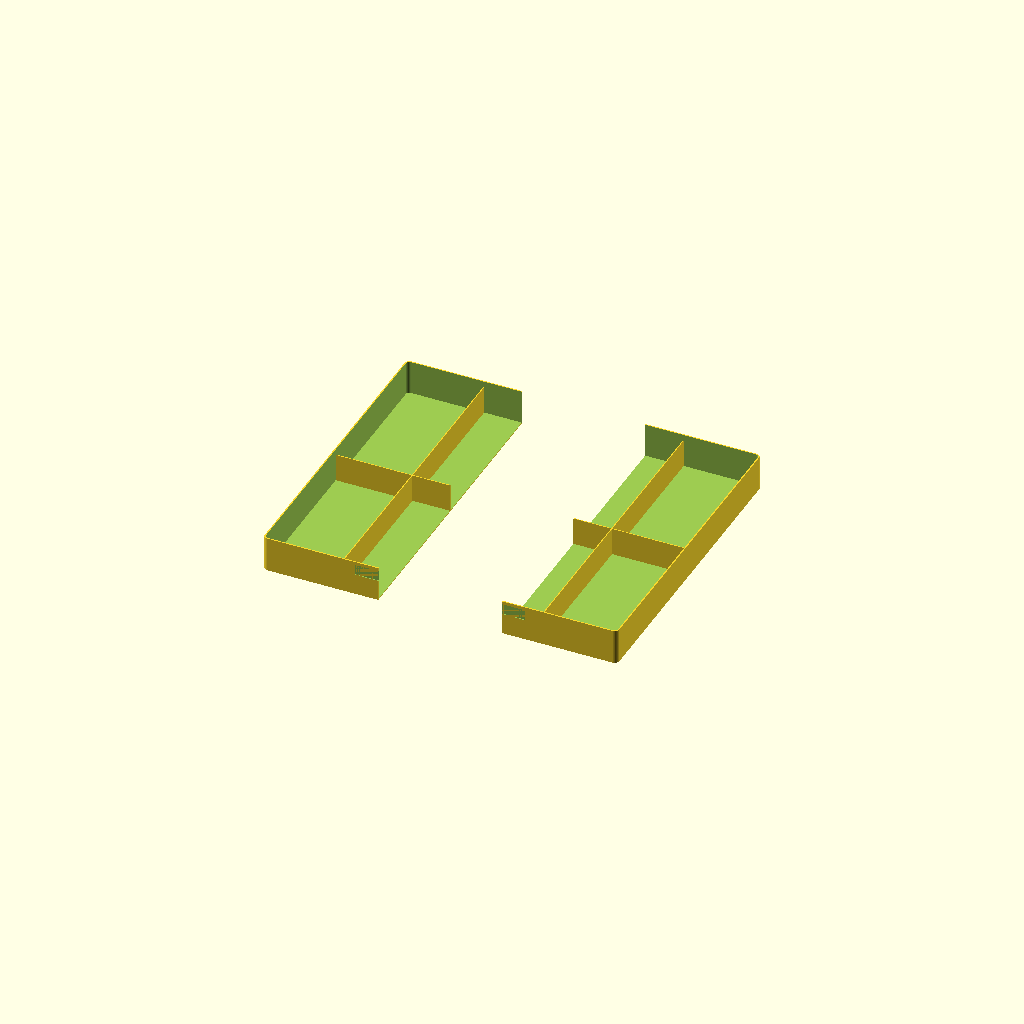
Cell 1: rendered with the file's own defaults.
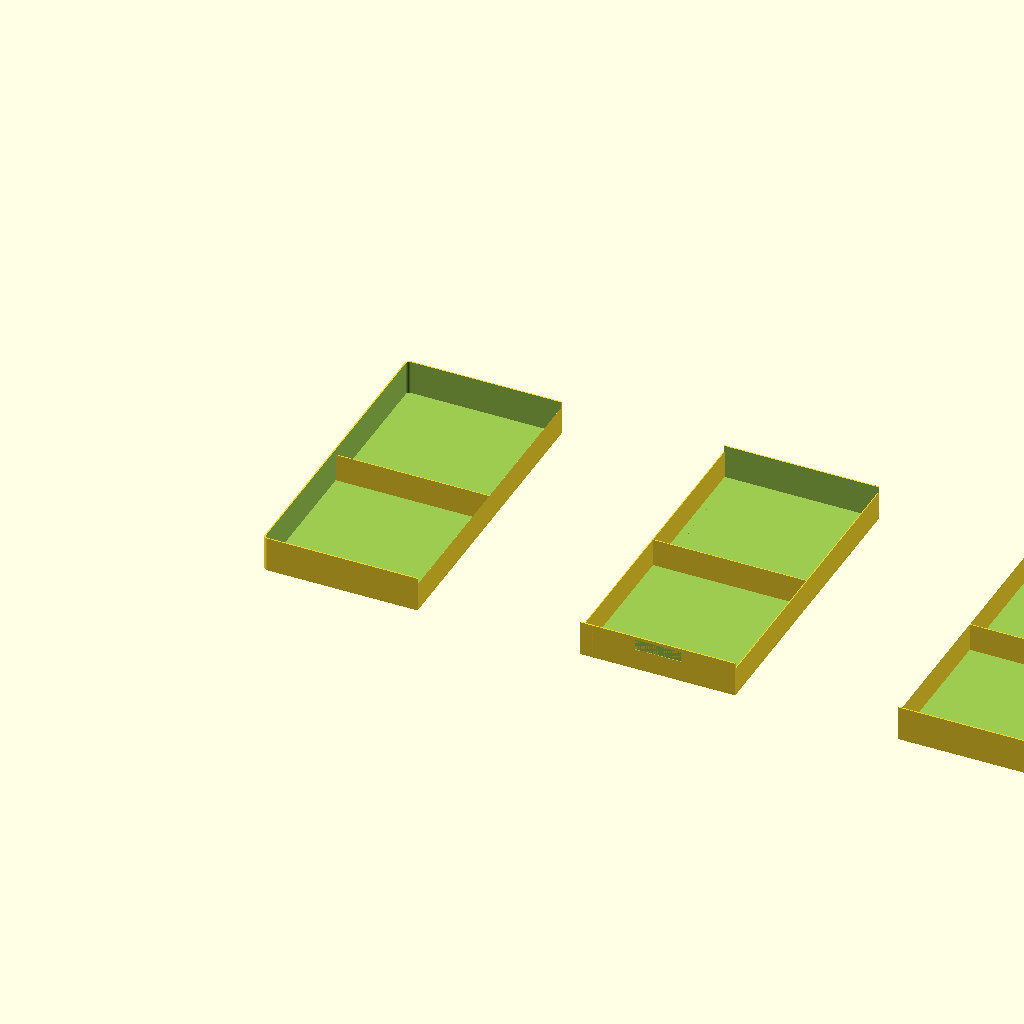
Cell 2: drawer_width = 600 (everything else at default).
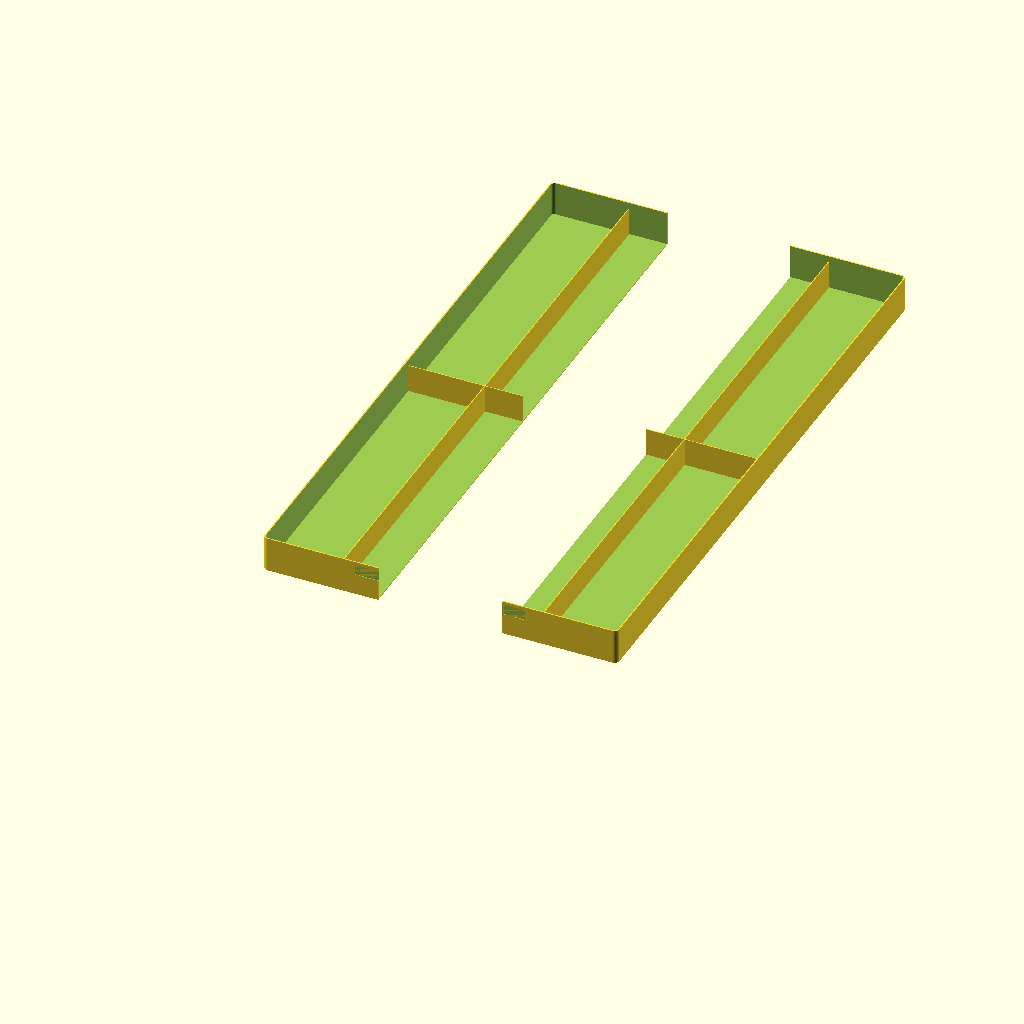
Cell 3: drawer_depth = 800 (everything else at default).
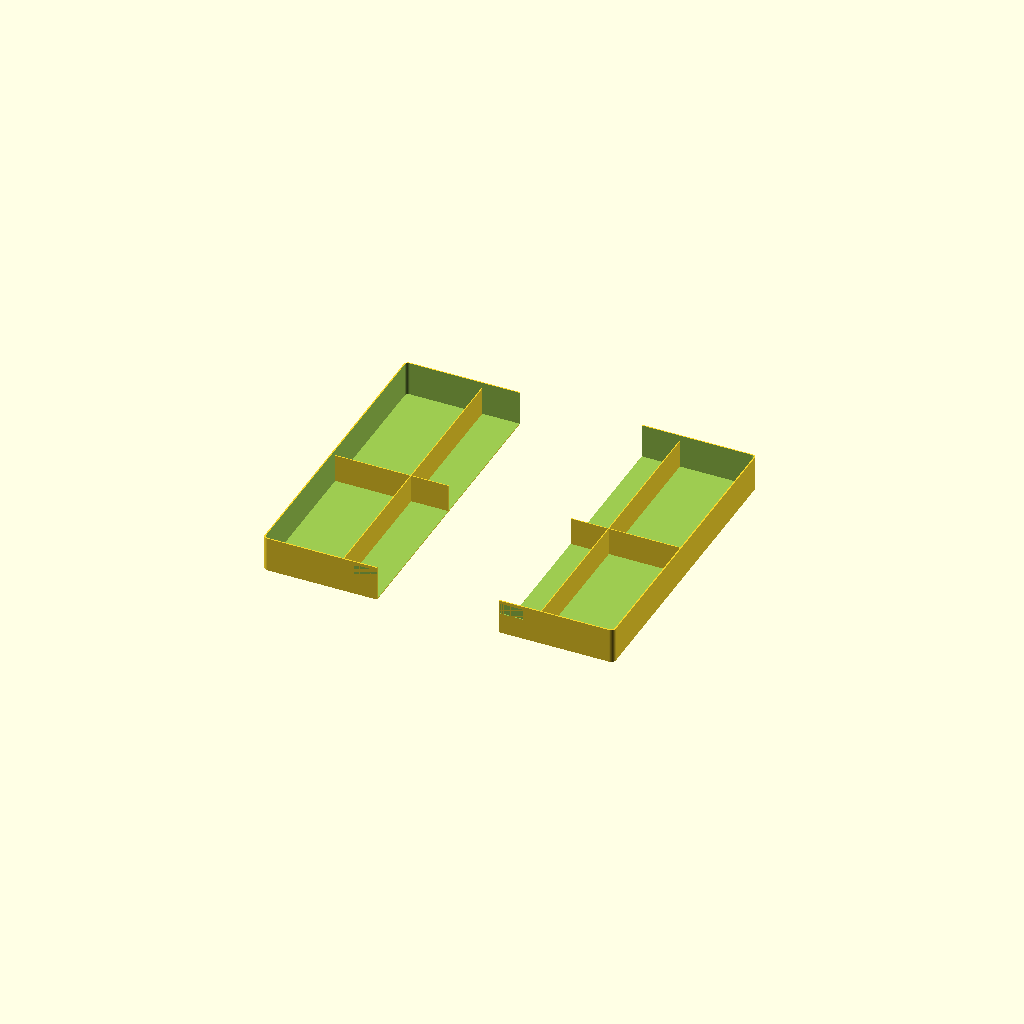
Cell 4: the same model with clearance = 3.
One fixed orthographic camera (rotation 55°, 0°, 25°; colour scheme Cornfield) for every cell.
The OpenSCAD source (tools/living-cad/scad/drawer-fit/drawer_tray.scad):
// assembl / living — drawer fit · tray
// -------------------------------------
// A tray sized to a measured drawer, with a grid of compartments. Every
// dimension a customer or a maker would change is a parameter at the top;
// everything below derives from them. No library dependencies, so the file
// carries no third-party licence. OpenSCAD 2021.01 or newer.
//
// Status: proposed, unprinted. Print one at a small size before trusting
// the clearances. Not for sale.

/* [Drawer, measured inside, in mm] */
drawer_width  = 300;   // left to right, inside the drawer
drawer_depth  = 400;   // front to back, inside the drawer
drawer_height = 60;    // floor to the underside of the drawer above, or the lip

/* [Tray] */
clearance     = 1.5;   // taken off each side so the tray drops in without force
tray_height   = 45;    // overall height; keep below drawer_height minus 5
wall          = 1.6;   // outer wall; 0.4 mm nozzle × 4 perimeters
floor_t       = 1.2;   // floor thickness
corner_r      = 6;     // outer corner radius

/* [Compartments] */
columns       = 3;     // compartments left to right (used when column_widths is empty)
rows          = 2;     // compartments front to back (used when row_depths is empty)
column_widths = [];    // optional explicit widths in mm, left to right, e.g. [60, 90, 140]; scaled to fit the tray
row_depths    = [];    // optional explicit depths in mm, front to back
divider_t     = 1.2;   // divider thickness
divider_drop  = 8;     // dividers sit this much lower than the wall, so things are easy to lift out

/* [Label slot, on the front wall] */
label         = true;
label_width   = 60;
label_height  = 14;
label_depth   = 1.0;   // recess depth for a printed or paper label

/* [Printer limits] */
max_print     = 250;   // largest axis the printer bed accepts; the tray is split when exceeded

$fn = 48;

tray_w = drawer_width  - 2 * clearance;
tray_d = drawer_depth  - 2 * clearance;
tray_h = min(tray_height, drawer_height - 5);

assert(tray_w > 2 * wall + 10, "drawer too narrow for a tray");
assert(tray_h > floor_t + 5, "tray too low");

module rounded_box(w, d, h, r) {
    hull() for (x = [r, w - r], y = [r, d - r]) translate([x, y, 0]) cylinder(r = r, h = h);
}

module tray_body() {
    difference() {
        rounded_box(tray_w, tray_d, tray_h, corner_r);
        // cavity
        translate([wall, wall, floor_t])
            rounded_box(tray_w - 2 * wall, tray_d - 2 * wall, tray_h, max(corner_r - wall, 1));
        // label recess, front wall, centred
        if (label)
            translate([(tray_w - label_width) / 2, -0.01, tray_h - label_height - 4])
                cube([label_width, label_depth + 0.01, label_height]);
    }
}

// OpenSCAD variables are immutable, so running offsets come from list sums, not loop reassignment.
function sum(v, i = 0) = i >= len(v) ? 0 : v[i] + sum(v, i + 1);
// Divider positions as fractions of the inner span: equal splits, or explicit sizes scaled to fit.
function splits(sizes, n) = len(sizes) > 0
    ? [for (i = [1 : len(sizes) - 1]) sum([for (j = [0 : i - 1]) sizes[j]]) / sum(sizes)]
    : [for (c = [1 : n - 1]) c / n];

module dividers() {
    inner_w = tray_w - 2 * wall;
    inner_d = tray_d - 2 * wall;
    h = tray_h - divider_drop;
    for (f = splits(column_widths, columns))
        translate([wall + f * inner_w - divider_t / 2, wall, 0]) cube([divider_t, inner_d, h]);
    for (f = splits(row_depths, rows))
        translate([wall, wall + f * inner_d - divider_t / 2, 0]) cube([inner_w, divider_t, h]);
}

module drawer_tray() {
    union() { tray_body(); dividers(); }
}

// Split along X when the tray is wider than the bed; each half gets a straight edge to butt against the other.
splits = ceil(tray_w / max_print);
if (splits <= 1) {
    drawer_tray();
} else {
    piece_w = tray_w / splits;
    for (i = [0 : splits - 1])
        translate([i * (piece_w + 10), 0, 0])
            intersection() {
                drawer_tray();
                translate([i * piece_w, -1, -1]) cube([piece_w, tray_d + 2, tray_h + 2]);
            }
    echo(str("Tray wider than the bed: printed as ", splits, " pieces of ", piece_w, " mm"));
}

echo(str("drawer tray ", tray_w, " × ", tray_d, " × ", tray_h, " mm, ", len(column_widths) > 0 ? len(column_widths) : columns, " × ", len(row_depths) > 0 ? len(row_depths) : rows, " compartments"));
Parameter table extracted from the source (name, type, default, range or options):
drawer_width: number, default 300
drawer_depth: number, default 400
drawer_height: number, default 60
clearance: number, default 1.5
tray_height: number, default 45
wall: number, default 1.6
floor_t: number, default 1.2
corner_r: number, default 6
columns: number, default 3
rows: number, default 2
divider_t: number, default 1.2
divider_drop: number, default 8
label: bool, default true
label_width: number, default 60
label_height: number, default 14
label_depth: number, default 1
max_print: number, default 250
